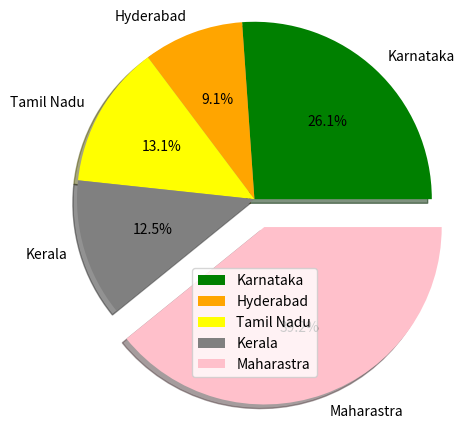

Recreate this plot in Python.
import matplotlib.pyplot as plt

label = ["Karnataka", "Hyderabad", "Tamil Nadu", "Kerala", "Maharastra"]
colors = ["green", "orange", "yellow", "gray", "pink"]
median_income = [100000, 35000, 50000, 48000, 150000]

plt.pie(median_income, labels=label, colors=colors, shadow=True, explode=(0, 0, 0, 0, 0.2), radius=1.2, autopct="%1.1f%%")
plt.legend()
plt.show()


